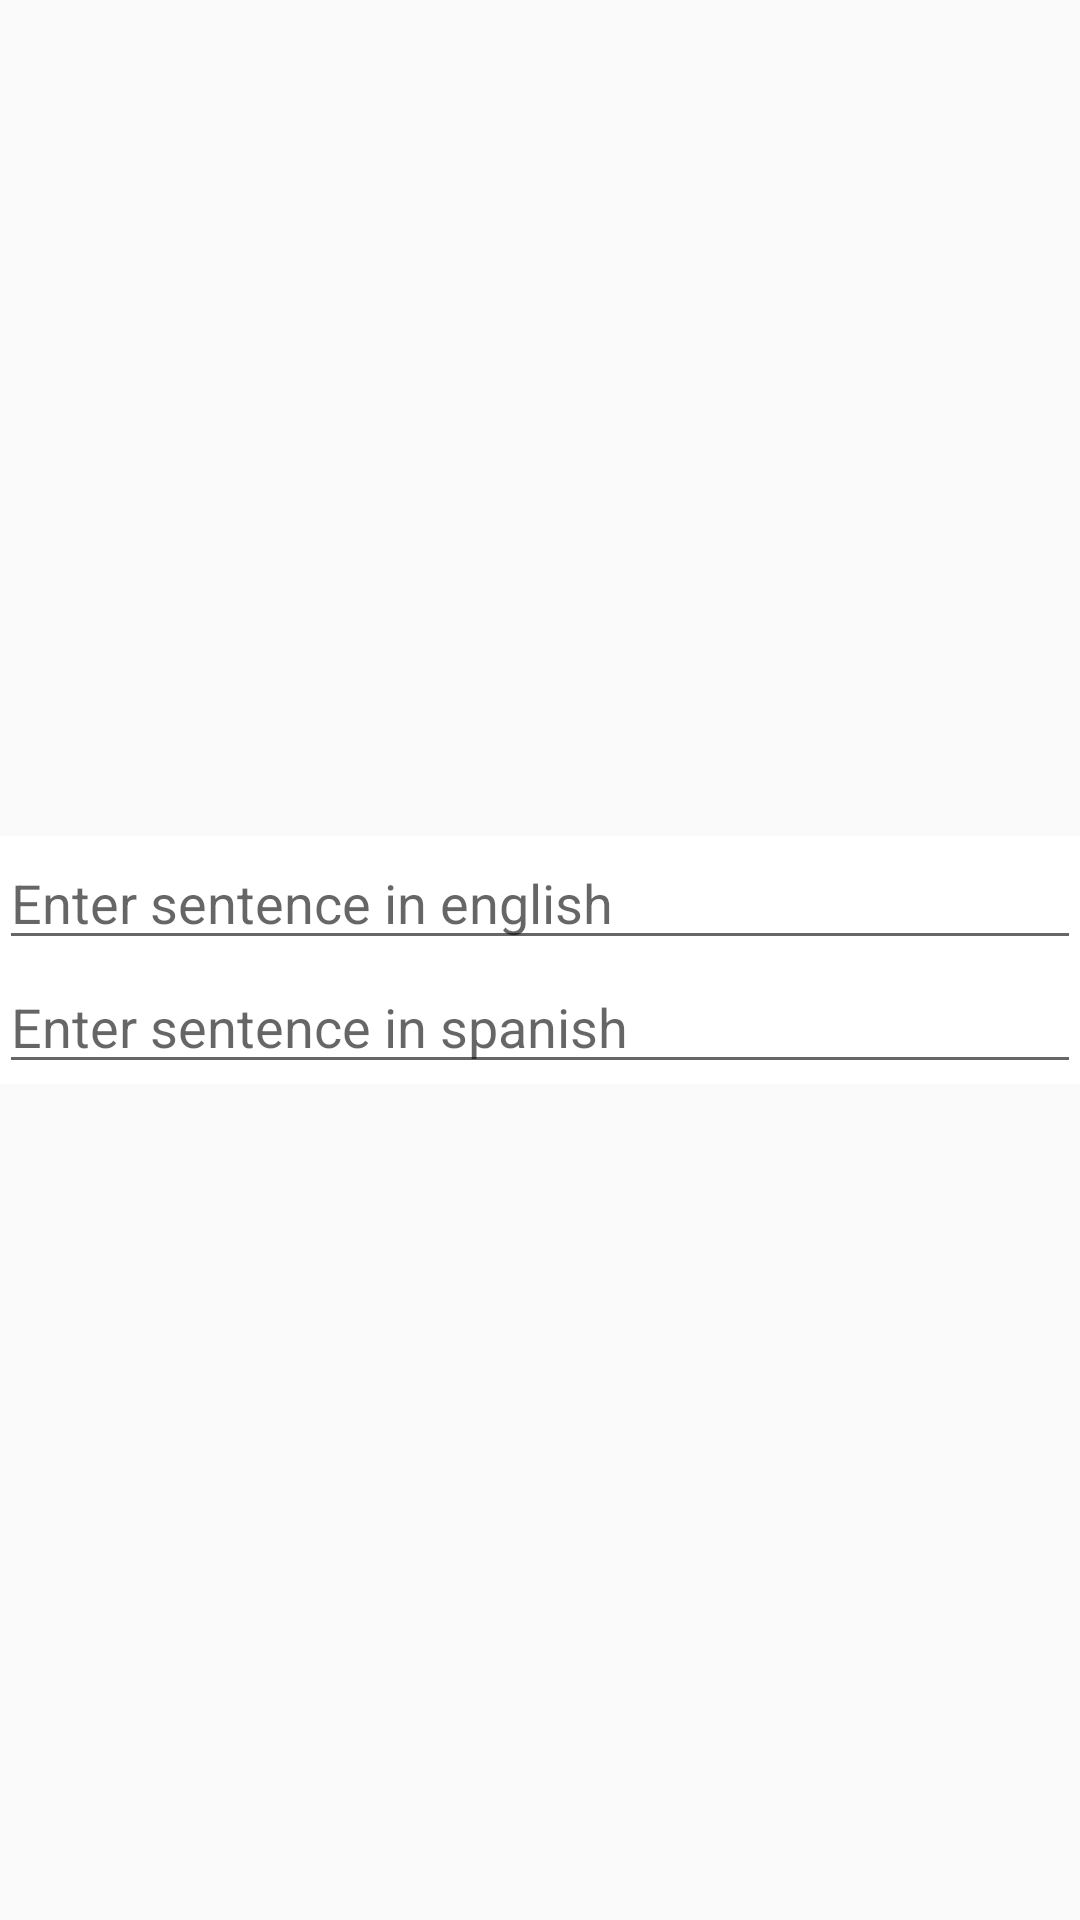

The Android layout XML behind this screen, and the referenced resources:
<!-- AndroidManifest.xml: application theme Theme.AppCompat.Light -->
<!-- res/layout/activity_add_sentence.xml -->
<RelativeLayout xmlns:android="http://schemas.android.com/apk/res/android"
    xmlns:tools="http://schemas.android.com/tools"
    android:layout_width="match_parent"
    android:layout_height="match_parent"
    android:paddingBottom="@dimen/activity_vertical_margin"
    android:paddingLeft="@dimen/activity_horizontal_margin"
    android:paddingRight="@dimen/activity_horizontal_margin"
    android:paddingTop="@dimen/activity_vertical_margin"
    tools:context=".TheDeveloperWorldIsYoursActivity" >
    <LinearLayout
        android:id="@+id/activity_add_sentence_linearLayout"
        android:layout_width="match_parent"
        android:layout_height="wrap_content"
        android:layout_centerHorizontal="true"
        android:layout_centerVertical="true"
        android:background="@color/white"
        android:orientation="vertical">

        <EditText
            android:layout_width="match_parent"
            android:layout_height="wrap_content"
            android:id="@+id/activity_add_sentence_editText_origin"
            android:layout_gravity="center_horizontal"
            android:hint="@string/activity_add_sentence_origin"
            android:singleLine="true"
            android:imeOptions="actionDone"/>

        <EditText
            android:layout_width="match_parent"
            android:layout_height="wrap_content"
            android:id="@+id/activity_add_sentence_editText_destination"
            android:layout_gravity="center_horizontal"
            android:hint="@string/activity_add_sentence_destination"
            android:singleLine="true"
            android:imeOptions="actionDone"/>

    </LinearLayout>
</RelativeLayout>
<!-- resources referenced by this layout -->
<resources>
  <string name="activity_add_sentence_destination">Enter sentence in spanish</string>
  <string name="activity_add_sentence_origin">Enter sentence in english</string>
  <!-- not gathered from this repository: default colours our renderer supplied (Android Studio template values) -->
  <color name="white">#FFFFFFFF</color>
</resources>
